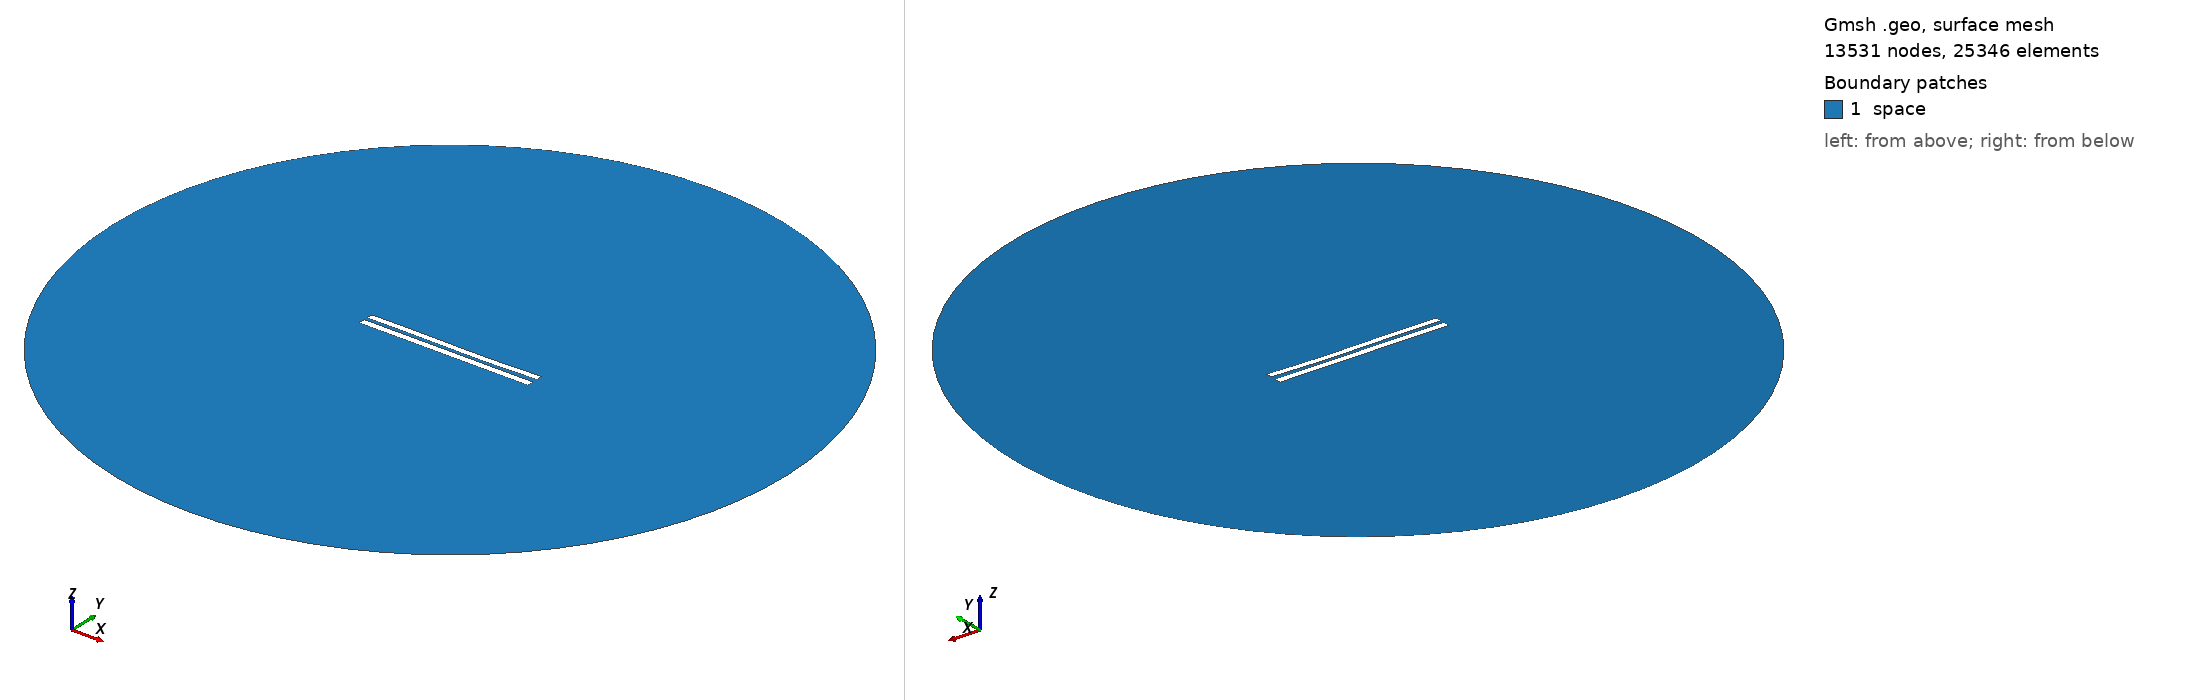

Gmsh geometry script, surface-meshed: 13531 nodes, 25346 surface elements. Boundary patches (legend numbers): 1 space. Left view from above one corner, right view from below the opposite corner. Legend entries are the model's physical surfaces. The drawing asked Gmsh for element sizes between 1% and 20% of the model's largest extent; the script's own settings can give other sizes.

=== 4898.geo (drawn) ===
//---------------------------------------
// Geometry kernel
//---------------------------------------

SetFactory("OpenCASCADE");



//---------------------------------------
// Parameters of the geometry
//---------------------------------------

// Overetch of the upper plate
overetch = 0.125;

// Distance between the plates
distance = 2.0;

// Discretization over the x axis (for the deformation)
nx = 50; 

// Length of the plate
L = 100 - overetch; 

// Number of modes
n = 4; 

// 1st mode coefficient
coeff(1) = 0.15;
beta(1) = 0.596864 * 3.1415926535 / L;

// 2nd mode coefficient
coeff(2) = -0.15;
beta(2) = 1.49418 * 3.1415926535 / L;

// 3rd mode coefficient
coeff(3) = 0.15;
beta(3) = 2.50025 * 3.1415926535 / L;

// 4th mode coefficient
coeff(4) = 0.0;
beta(4) = 3.49999 * 3.1415926535 / L;



//---------------------------------------
// Upper plate (deformed rectangle)
//---------------------------------------

// Coordiantes of the upper plate
xmin = -50;
xmax = 50 - overetch;

// Height of the upper plate
yheight = 4 - 2 * overetch;

// Indexes of the points
UpperID[] = {};
LowerID[] = {};
LeftID[] = {};
RightID[] = {};

// Point index
p = 1;

// Horizontal edges
For i In {1:nx}
    x = xmin + (i-1)*(xmax - xmin)/(nx-1);

    y_bottom = distance / 2 + overetch;
    For j In {1:n}
        C = (Cosh(beta(j)*L) + Cos(beta(j)*L)) / (Sinh(beta(j)*L) + Sin(beta(j)*L));
        y_bottom  = y_bottom + coeff(j) * (Cosh(beta(j)*(x+50)) - Cos(beta(j)*(x+50)) - C * (Sinh(beta(j)*(x+50)) - Sin(beta(j)*(x+50))));
    EndFor

    y_top = y_bottom + yheight;

    Point(p) = {x, y_top, 0, 1.0};
    UpperID[i] = p;
    p = p + 1;

    Point(p) = {x, y_bottom, 0, 1.0};
    LowerID[i] = p;
    p = p + 1;
EndFor

// Create point lists
UpperPts[] = {}; LowerPts[] = {};
For i In {1:nx}
  UpperPts[] += {UpperID[i]};
  LowerPts[] += {LowerID[i]};
EndFor

// Build splines
Spline(1) = {UpperPts[]};
Spline(2) = {LowerPts[]};
Line(3) = {LowerPts[nx-1], UpperPts[nx-1]};
Line(4) = {LowerPts[0], UpperPts[0]};

// Build the plane surface
Curve Loop(1) = {2, 3, -1, -4};
Plane Surface(1) = {1};



//---------------------------------------
// Lower plate (rectangle)
//---------------------------------------

// Vertices
Point(1001) = {-50, -1, 0, 1.0};
Point(1002) = { 50, -1, 0, 1.0};
Point(1003) = { 50,  -5, 0, 1.0};
Point(1004) = {-50,  -5, 0, 1.0};

// Edges
Line(5) = {1001, 1002};
Line(6) = {1002, 1003};
Line(7) = {1003, 1004};
Line(8) = {1004, 1001};

// Plane surface
Line Loop(2) = {5, 6, 7, 8};
Plane Surface(2) = {2}; 



//---------------------------------------
// Outer (fictious) boundary
//---------------------------------------

// Points
Point(1005) = {0, 0, 0};       // Center
Point(1006) = {200, 0, 0};     // Start point
Point(1007) = {0, 200, 0};     // 90 degrees
Point(1008) = {-200, 0, 0};    // 180 degrees
Point(1009) = {0, -200, 0};    // 270 degrees

// Circle arcs (each needs start, center, end)
Circle(9) = {1006, 1005, 1007};
Circle(10) = {1007, 1005, 1008};
Circle(11) = {1008, 1005, 1009};
Circle(12) = {1009, 1005, 1006};

// Plane surface for the entire domain
Curve Loop(3) = {9, 10, 11, 12};
Surface(3) = {3};

// Subtract the plates from the whole domain to obtain the actual domain where we want to solve the equations
BooleanDifference{ Surface{3}; Delete; }{ Surface{1}; Surface{2}; Delete; }




//---------------------------------------
// Transfinite Lines/Curves
//---------------------------------------

// Set the number of points on the boundaries
r = 7;

// Plates
Transfinite Curve {1, 2} = 50*r Using Progression 1;
Transfinite Curve {3, 4} = 2*r Using Progression 1;
Transfinite Line {5, 7} = 50*r Using Progression 1;
Transfinite Line {6, 8} = 2*r Using Progression 1;

// Outer boundary
Transfinite Line {9, 10, 11, 12} = 20 Using Progression 1;



//---------------------------------------
// Physical groups
//---------------------------------------                

// Physical curves (boundaries)
Physical Line("force_segment", 10) = {2};
Physical Line("upper_plate", 11) = {1, 3, 4};
Physical Line("lower_plate", 12) = {5, 6, 7, 8};
Physical Line("boundary", 20) = {9, 10, 11, 12};

// Physical Surfaces
Physical Surface("space", 30) = {3};



//---------------------------------------
// 6. Generate the Mesh
//---------------------------------------

// 2D mesh generation
Mesh 2;
